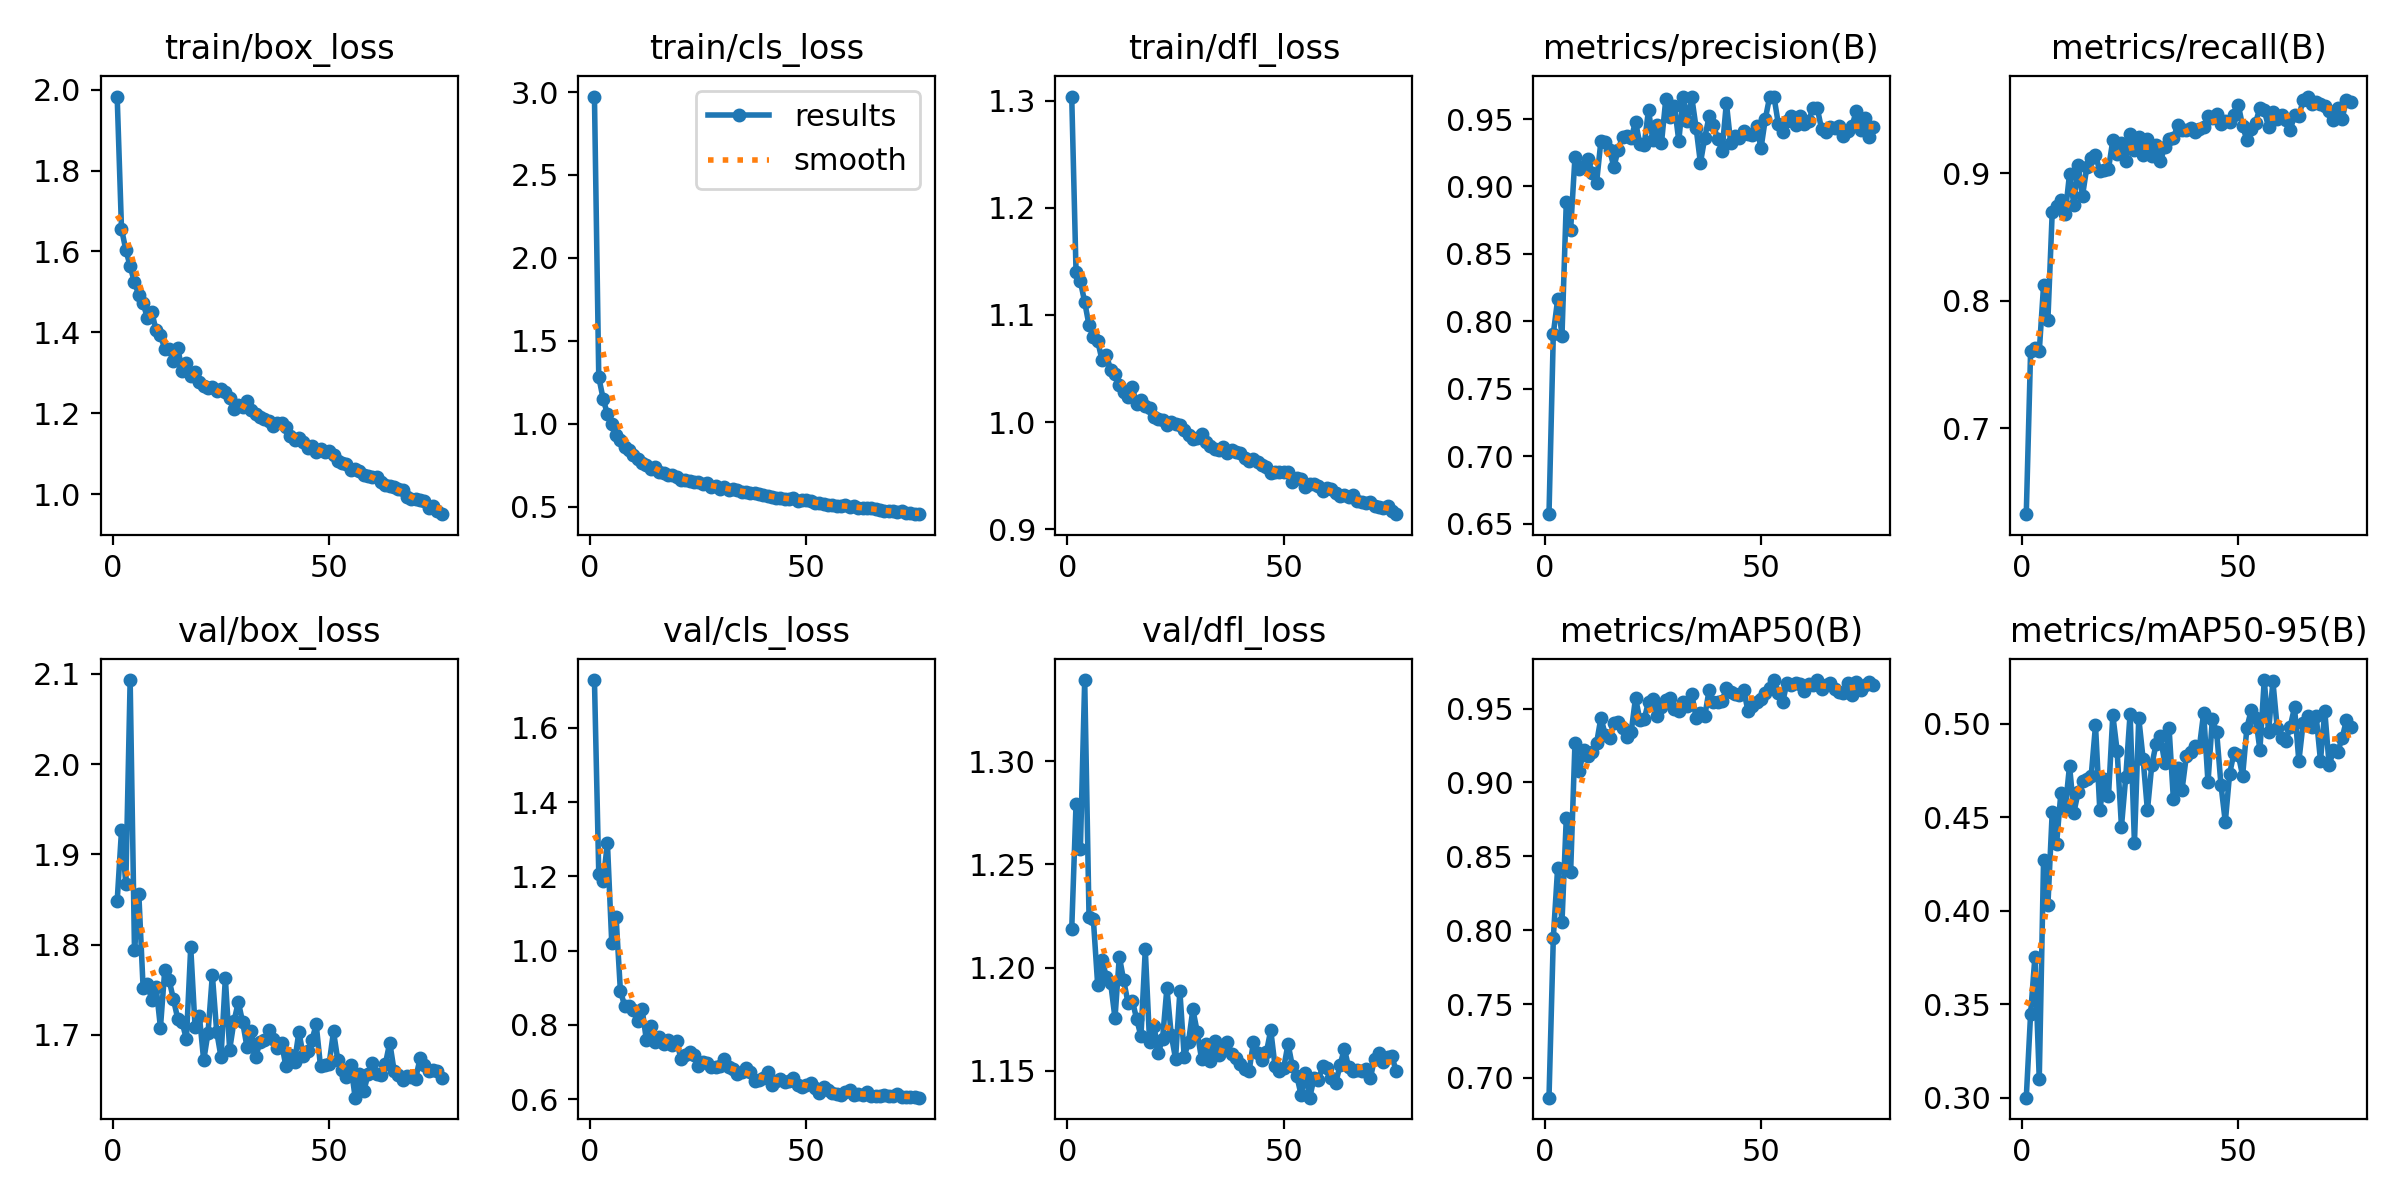

Data behind this chart, as committed beside it:
epoch, time, train/box_loss, train/cls_loss, train/dfl_loss, metrics/precision(B), metrics/recall(B), metrics/mAP50(B), metrics/mAP50-95(B), val/box_loss, val/cls_loss, val/dfl_loss, lr/pg0, lr/pg1, lr/pg2
1, 183.8, 1.983, 2.973, 1.304, 0.6571, 0.6326, 0.6866, 0.2999, 1.848, 1.728, 1.219, 0.0003321, 0.0003321, 0.0003321
2, 451, 1.656, 1.28, 1.14, 0.7909, 0.7603, 0.7949, 0.3446, 1.927, 1.207, 1.279, 0.0006653, 0.0006653, 0.0006653
3, 818.2, 1.604, 1.151, 1.131, 0.8163, 0.7632, 0.8422, 0.3753, 1.867, 1.187, 1.257, 0.0009978, 0.0009978, 0.0009978
4, 1171, 1.564, 1.056, 1.112, 0.7895, 0.7603, 0.8053, 0.3099, 2.093, 1.29, 1.339, 0.0009978, 0.0009978, 0.0009978
5, 1456, 1.523, 0.9952, 1.09, 0.8888, 0.8122, 0.8761, 0.4272, 1.794, 1.021, 1.225, 0.0009961, 0.0009961, 0.0009961
6, 1725, 1.493, 0.929, 1.079, 0.8679, 0.7852, 0.8393, 0.4028, 1.856, 1.091, 1.223, 0.0009939, 0.0009939, 0.0009939
7, 2046, 1.473, 0.9013, 1.076, 0.9216, 0.8696, 0.9266, 0.4528, 1.752, 0.8912, 1.192, 0.0009912, 0.0009912, 0.0009912
8, 2347, 1.434, 0.858, 1.058, 0.9132, 0.8741, 0.9075, 0.4355, 1.756, 0.8508, 1.204, 0.0009881, 0.0009881, 0.0009881
9, 2634, 1.45, 0.8386, 1.063, 0.9153, 0.8789, 0.9218, 0.463, 1.738, 0.8517, 1.196, 0.0009844, 0.0009844, 0.0009844
10, 2935, 1.405, 0.8107, 1.049, 0.9206, 0.8681, 0.9178, 0.4543, 1.753, 0.8393, 1.193, 0.0009803, 0.0009803, 0.0009803
11, 3214, 1.394, 0.7884, 1.045, 0.9101, 0.8995, 0.9205, 0.4775, 1.708, 0.8093, 1.176, 0.0009758, 0.0009758, 0.0009758
12, 3538, 1.359, 0.76, 1.035, 0.9029, 0.8754, 0.9266, 0.4524, 1.772, 0.8438, 1.205, 0.0009707, 0.0009707, 0.0009707
13, 3810, 1.36, 0.7519, 1.028, 0.9338, 0.9064, 0.9437, 0.4634, 1.761, 0.7594, 1.194, 0.0009652, 0.0009652, 0.0009652
14, 4169, 1.329, 0.7283, 1.023, 0.9331, 0.8823, 0.9324, 0.4694, 1.739, 0.7974, 1.183, 0.0009593, 0.0009593, 0.0009593
15, 4433, 1.362, 0.7382, 1.033, 0.927, 0.9049, 0.9303, 0.4704, 1.718, 0.7545, 1.184, 0.0009529, 0.0009529, 0.0009529
16, 4686, 1.305, 0.7063, 1.016, 0.9145, 0.9116, 0.9403, 0.4719, 1.714, 0.7678, 1.175, 0.000946, 0.000946, 0.000946
17, 5025, 1.324, 0.7049, 1.02, 0.9273, 0.9146, 0.9408, 0.499, 1.695, 0.7495, 1.167, 0.0009388, 0.0009388, 0.0009388
18, 5336, 1.293, 0.6872, 1.015, 0.9369, 0.9014, 0.9365, 0.4535, 1.797, 0.7606, 1.209, 0.0009311, 0.0009311, 0.0009311
19, 5627, 1.301, 0.6904, 1.013, 0.9377, 0.9028, 0.9307, 0.4703, 1.709, 0.7472, 1.164, 0.0009229, 0.0009229, 0.0009229
20, 5909, 1.277, 0.6778, 1.004, 0.9358, 0.9034, 0.9343, 0.4611, 1.721, 0.7558, 1.172, 0.0009144, 0.0009144, 0.0009144
21, 6239, 1.268, 0.6621, 1.003, 0.948, 0.9259, 0.9572, 0.5045, 1.672, 0.709, 1.159, 0.0009055, 0.0009055, 0.0009055
22, 6499, 1.264, 0.6581, 1.002, 0.9315, 0.9149, 0.9425, 0.4854, 1.702, 0.7179, 1.166, 0.0008961, 0.0008961, 0.0008961
23, 6821, 1.265, 0.6522, 0.9976, 0.9308, 0.9241, 0.9428, 0.4449, 1.766, 0.728, 1.19, 0.0008864, 0.0008864, 0.0008864
24, 7109, 1.254, 0.6501, 0.9998, 0.9568, 0.9096, 0.9546, 0.4716, 1.704, 0.7178, 1.167, 0.0008763, 0.0008763, 0.0008763
25, 7430, 1.26, 0.6455, 0.9982, 0.9343, 0.9304, 0.9563, 0.5053, 1.675, 0.6904, 1.156, 0.0008658, 0.0008658, 0.0008658
26, 7709, 1.253, 0.6367, 0.9968, 0.9459, 0.9181, 0.9451, 0.436, 1.763, 0.7006, 1.189, 0.000855, 0.000855, 0.000855
27, 8005, 1.237, 0.64, 0.993, 0.9323, 0.9286, 0.9508, 0.5029, 1.684, 0.6981, 1.157, 0.0008439, 0.0008439, 0.0008439
28, 8288, 1.211, 0.617, 0.9876, 0.9649, 0.9141, 0.9559, 0.4811, 1.715, 0.687, 1.164, 0.0008323, 0.0008323, 0.0008323
29, 8586, 1.22, 0.6213, 0.984, 0.9513, 0.927, 0.9574, 0.4535, 1.736, 0.6864, 1.18, 0.0008205, 0.0008205, 0.0008205
30, 8904, 1.215, 0.6086, 0.985, 0.9596, 0.9137, 0.9496, 0.4776, 1.714, 0.6881, 1.169, 0.0008084, 0.0008084, 0.0008084
31, 9174, 1.23, 0.619, 0.9889, 0.9338, 0.9224, 0.9483, 0.4892, 1.687, 0.7074, 1.156, 0.000796, 0.000796, 0.000796
32, 9532, 1.209, 0.602, 0.9815, 0.9667, 0.9093, 0.9542, 0.4933, 1.705, 0.6879, 1.163, 0.0007832, 0.0007832, 0.0007832
33, 9881, 1.198, 0.6065, 0.9775, 0.9483, 0.9209, 0.9518, 0.4787, 1.675, 0.6801, 1.155, 0.0007702, 0.0007702, 0.0007702
34, 10221, 1.191, 0.5976, 0.9748, 0.9661, 0.9266, 0.9597, 0.4978, 1.692, 0.6669, 1.165, 0.000757, 0.000757, 0.000757
35, 10534, 1.186, 0.5891, 0.9744, 0.9435, 0.9274, 0.9437, 0.4595, 1.695, 0.6723, 1.158, 0.0007435, 0.0007435, 0.0007435
36, 10802, 1.181, 0.5877, 0.977, 0.9174, 0.9379, 0.947, 0.476, 1.705, 0.6834, 1.161, 0.0007297, 0.0007297, 0.0007297
37, 11083, 1.167, 0.5798, 0.9711, 0.936, 0.9342, 0.9447, 0.4646, 1.696, 0.6724, 1.164, 0.0007158, 0.0007158, 0.0007158
38, 11351, 1.176, 0.58, 0.9742, 0.952, 0.9339, 0.9625, 0.4827, 1.685, 0.6501, 1.158, 0.0007016, 0.0007016, 0.0007016
39, 11622, 1.177, 0.5771, 0.9719, 0.9456, 0.9352, 0.9547, 0.4848, 1.691, 0.6512, 1.157, 0.0006872, 0.0006872, 0.0006872
40, 11922, 1.165, 0.5702, 0.9716, 0.9352, 0.9323, 0.9546, 0.4882, 1.665, 0.6569, 1.154, 0.0006727, 0.0006727, 0.0006727
41, 12237, 1.145, 0.5655, 0.9663, 0.9264, 0.9344, 0.9552, 0.4872, 1.678, 0.6727, 1.151, 0.000658, 0.000658, 0.000658
42, 12597, 1.135, 0.5561, 0.9633, 0.962, 0.9364, 0.9638, 0.5057, 1.67, 0.6394, 1.15, 0.0006431, 0.0006431, 0.0006431
43, 12899, 1.139, 0.5539, 0.9653, 0.9319, 0.9446, 0.9612, 0.4685, 1.703, 0.6487, 1.164, 0.0006281, 0.0006281, 0.0006281
44, 13201, 1.128, 0.5532, 0.9624, 0.9374, 0.9437, 0.9599, 0.5023, 1.677, 0.6541, 1.159, 0.000613, 0.000613, 0.000613
45, 13480, 1.113, 0.5453, 0.9601, 0.9357, 0.9464, 0.9591, 0.4955, 1.682, 0.6454, 1.155, 0.0005978, 0.0005978, 0.0005978
46, 13745, 1.119, 0.5456, 0.9585, 0.9413, 0.9389, 0.9626, 0.4672, 1.694, 0.6478, 1.159, 0.0005824, 0.0005824, 0.0005824
47, 14080, 1.105, 0.5491, 0.9525, 0.9386, 0.9408, 0.9482, 0.4473, 1.712, 0.6582, 1.17, 0.000567, 0.000567, 0.000567
48, 14440, 1.111, 0.5329, 0.9531, 0.9382, 0.9403, 0.9517, 0.4732, 1.665, 0.6393, 1.152, 0.0005516, 0.0005516, 0.0005516
49, 14708, 1.105, 0.5405, 0.9535, 0.9445, 0.9457, 0.9547, 0.4842, 1.666, 0.6336, 1.15, 0.0005361, 0.0005361, 0.0005361
50, 15018, 1.107, 0.5405, 0.9537, 0.9284, 0.9538, 0.9561, 0.4833, 1.668, 0.6369, 1.152, 0.0005205, 0.0005205, 0.0005205
51, 15312, 1.098, 0.5334, 0.9535, 0.9502, 0.937, 0.9606, 0.4721, 1.704, 0.6431, 1.163, 0.000505, 0.000505, 0.000505
52, 15565, 1.081, 0.5198, 0.9442, 0.9664, 0.9261, 0.9641, 0.4979, 1.672, 0.6288, 1.152, 0.0004895, 0.0004895, 0.0004895
53, 15848, 1.077, 0.5201, 0.9475, 0.9665, 0.9345, 0.9692, 0.5072, 1.66, 0.616, 1.148, 0.0004739, 0.0004739, 0.0004739
54, 16113, 1.074, 0.5163, 0.9472, 0.9465, 0.9396, 0.9603, 0.5032, 1.653, 0.6326, 1.139, 0.0004584, 0.0004584, 0.0004584
55, 16441, 1.059, 0.5096, 0.9391, 0.9402, 0.9513, 0.9542, 0.4859, 1.667, 0.6241, 1.149, 0.000443, 0.000443, 0.000443
56, 16753, 1.062, 0.5098, 0.9424, 0.9485, 0.9494, 0.9676, 0.5232, 1.63, 0.6168, 1.137, 0.0004276, 0.0004276, 0.0004276
57, 17094, 1.058, 0.5043, 0.9419, 0.9522, 0.9361, 0.966, 0.4956, 1.657, 0.6145, 1.146, 0.0004122, 0.0004122, 0.0004122
58, 17405, 1.047, 0.5042, 0.9402, 0.9455, 0.9477, 0.9675, 0.5226, 1.638, 0.6118, 1.146, 0.000397, 0.000397, 0.000397
59, 17692, 1.046, 0.5074, 0.9357, 0.9519, 0.9426, 0.9667, 0.4976, 1.656, 0.6206, 1.152, 0.0003819, 0.0003819, 0.0003819
60, 17994, 1.044, 0.4971, 0.9382, 0.9464, 0.9453, 0.9617, 0.4924, 1.668, 0.6235, 1.152, 0.0003669, 0.0003669, 0.0003669
... 16 more rows
